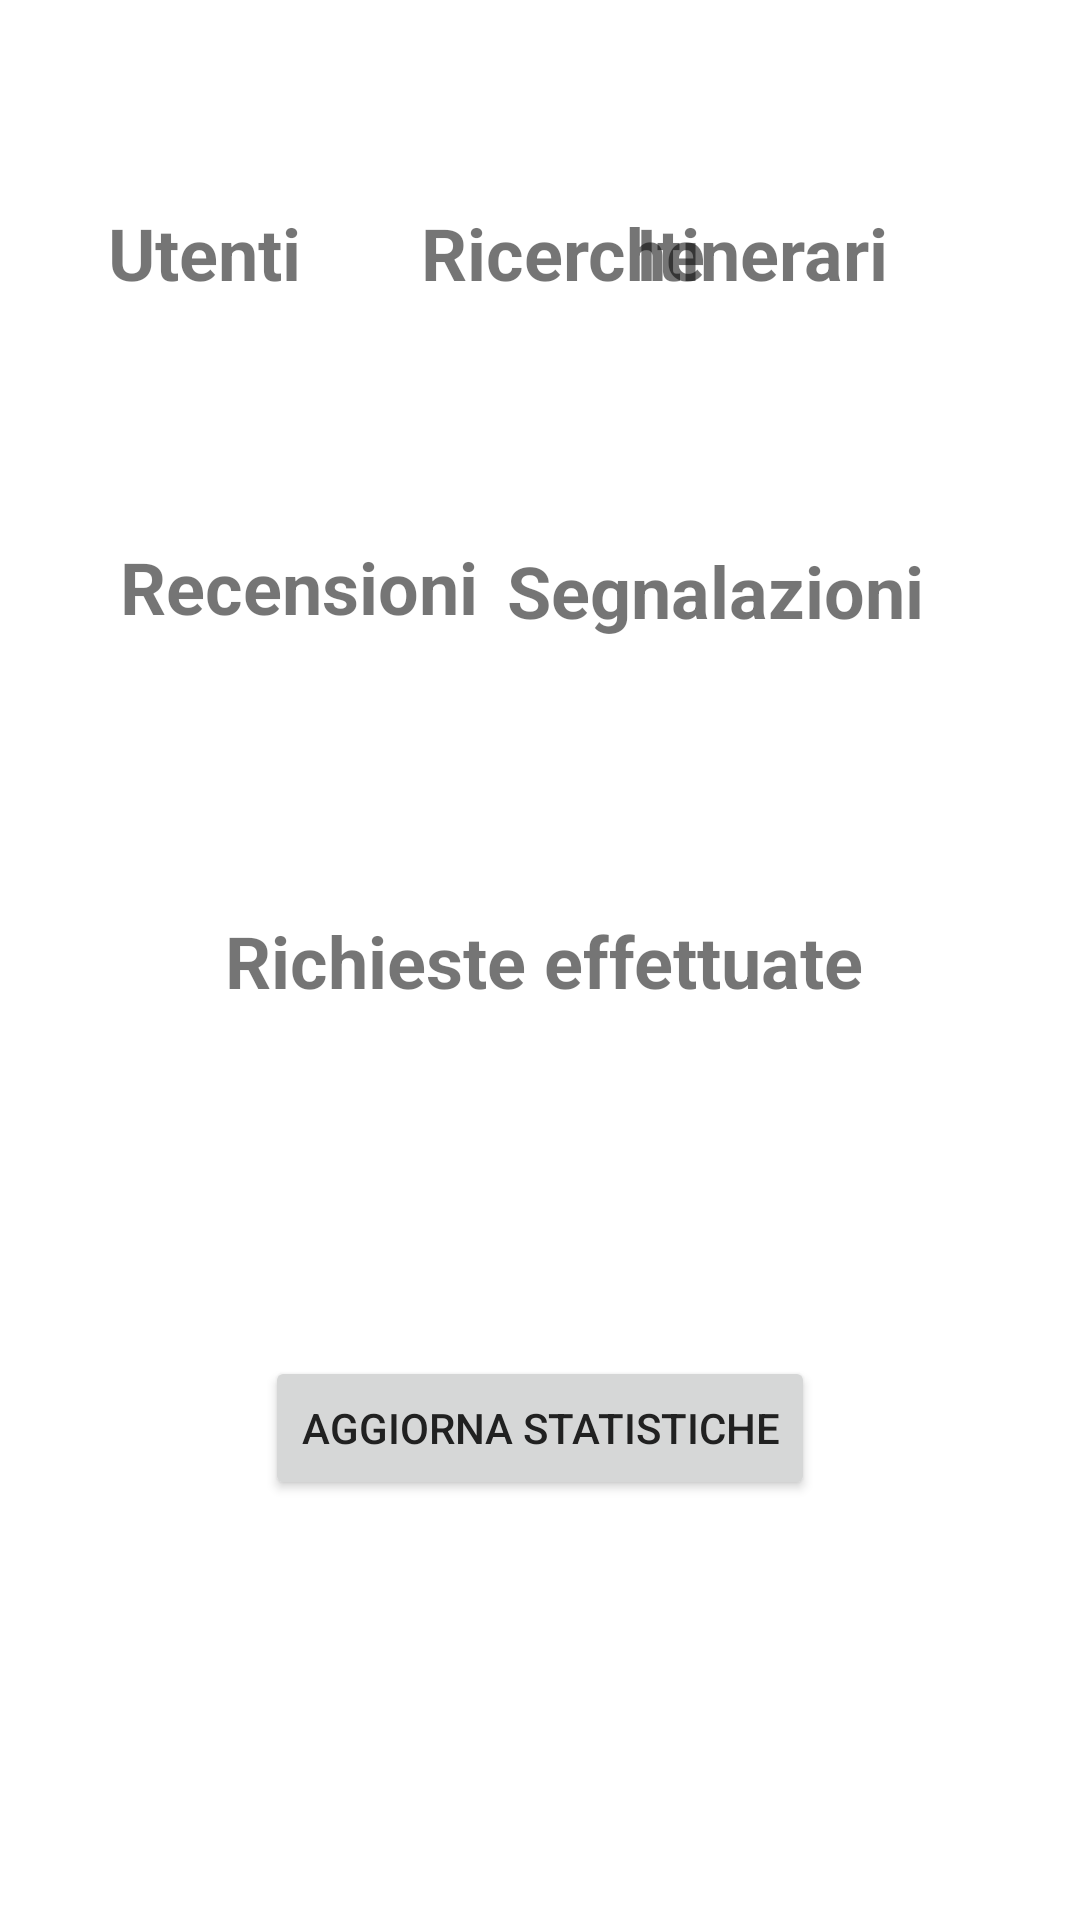

Write the Android layout XML for this screen, with the resource values it uses.
<!-- AndroidManifest.xml: application theme Theme.Natour2021 -->
<!-- res/layout/activity_statistiche_admin.xml -->
<?xml version="1.0" encoding="utf-8"?>
<androidx.constraintlayout.widget.ConstraintLayout xmlns:android="http://schemas.android.com/apk/res/android"
    xmlns:app="http://schemas.android.com/apk/res-auto"
    xmlns:tools="http://schemas.android.com/tools"
    android:id="@+id/Recensioni"
    android:layout_width="match_parent"
    android:layout_height="match_parent"
    tools:context=".Activities.statistiche_admin.StatisticheAdminActivity">

    <TextView
        android:id="@+id/RichiesteEffettuate"
        android:layout_width="wrap_content"
        android:layout_height="wrap_content"
        android:layout_marginTop="60dp"
        android:text="@string/richieste_effettuate"
        android:textSize="24sp"
        android:textStyle="bold"
        app:layout_constraintEnd_toEndOf="parent"
        app:layout_constraintHorizontal_bias="0.51"
        app:layout_constraintStart_toStartOf="parent"
        app:layout_constraintTop_toBottomOf="@+id/numeroRecensioni" />

    <TextView
        android:id="@+id/recensioni"
        android:layout_width="wrap_content"
        android:layout_height="wrap_content"
        android:layout_marginStart="40dp"
        android:layout_marginTop="44dp"
        android:text="@string/label_recensioni"
        android:textSize="24sp"
        android:textStyle="bold"
        app:layout_constraintStart_toStartOf="parent"
        app:layout_constraintTop_toBottomOf="@+id/numeroUtentiIscritti" />

    <TextView
        android:id="@+id/ricercheEffettuate"
        android:layout_width="wrap_content"
        android:layout_height="wrap_content"
        android:layout_marginStart="40dp"
        android:layout_marginTop="68dp"
        android:text="@string/ricerche_effettuate"
        android:textSize="24sp"
        android:textStyle="bold"
        app:layout_constraintStart_toEndOf="@+id/UtentiIscritti"
        app:layout_constraintTop_toTopOf="parent" />

    <TextView
        android:id="@+id/itinerari"
        android:layout_width="wrap_content"
        android:layout_height="wrap_content"
        android:layout_marginTop="68dp"
        android:layout_marginEnd="64dp"
        android:text="@string/itinerari"
        android:textSize="24sp"
        android:textStyle="bold"
        app:layout_constraintEnd_toEndOf="parent"
        app:layout_constraintHorizontal_bias="1.0"
        app:layout_constraintStart_toEndOf="@+id/ricercheEffettuate"
        app:layout_constraintTop_toTopOf="parent" />

    <TextView
        android:id="@+id/UtentiIscritti"
        android:layout_width="wrap_content"
        android:layout_height="wrap_content"
        android:layout_marginStart="36dp"
        android:layout_marginTop="68dp"
        android:text="@string/utenti_iscritti"
        android:textSize="24sp"
        android:textStyle="bold"
        app:layout_constraintStart_toStartOf="parent"
        app:layout_constraintTop_toTopOf="parent" />

    <TextView
        android:id="@+id/Segnalazioni"
        android:layout_width="wrap_content"
        android:layout_height="wrap_content"
        android:layout_marginTop="48dp"
        android:layout_marginEnd="52dp"
        android:text="@string/segnalazioni"
        android:textSize="24sp"
        android:textStyle="bold"
        app:layout_constraintEnd_toEndOf="parent"
        app:layout_constraintTop_toBottomOf="@+id/numeroItinerari" />

    <TextView
        android:id="@+id/numeroRichiesteEffettuate"
        android:layout_width="wrap_content"
        android:layout_height="wrap_content"
        android:layout_marginStart="204dp"
        android:layout_marginTop="4dp"
        android:text=""
        android:textSize="18sp"
        android:textStyle="bold"
        app:layout_constraintStart_toStartOf="parent"
        app:layout_constraintTop_toBottomOf="@+id/RichiesteEffettuate" />

    <TextView
        android:id="@+id/numeroRecensioni"
        android:layout_width="wrap_content"
        android:layout_height="wrap_content"
        android:layout_marginStart="104dp"
        android:layout_marginTop="8dp"
        android:text=""
        android:textSize="18sp"
        android:textStyle="bold"
        app:layout_constraintStart_toStartOf="parent"
        app:layout_constraintTop_toBottomOf="@+id/recensioni" />

    <TextView
        android:id="@+id/numeroUtentiIscritti"
        android:layout_width="0dp"
        android:layout_height="27dp"
        android:layout_marginStart="68dp"
        android:layout_marginTop="8dp"
        android:text=""
        android:textSize="18sp"
        android:textStyle="bold"
        app:layout_constraintStart_toStartOf="parent"
        app:layout_constraintTop_toBottomOf="@+id/UtentiIscritti" />

    <TextView
        android:id="@+id/numeroRicercheEffettuate"
        android:layout_width="wrap_content"
        android:layout_height="wrap_content"
        android:layout_marginStart="116dp"
        android:layout_marginTop="8dp"
        android:text=""
        android:textSize="18sp"
        android:textStyle="bold"
        app:layout_constraintStart_toEndOf="@+id/numeroUtentiIscritti"
        app:layout_constraintTop_toBottomOf="@+id/ricercheEffettuate" />

    <TextView
        android:id="@+id/numeroItinerari"
        android:layout_width="wrap_content"
        android:layout_height="wrap_content"
        android:layout_marginTop="8dp"
        android:layout_marginEnd="108dp"
        android:text=""
        android:textSize="18sp"
        android:textStyle="bold"
        app:layout_constraintEnd_toEndOf="parent"
        app:layout_constraintTop_toBottomOf="@+id/itinerari" />

    <TextView
        android:id="@+id/numeroSegnalazioni"
        android:layout_width="wrap_content"
        android:layout_height="wrap_content"
        android:layout_marginTop="8dp"
        android:layout_marginEnd="120dp"
        android:text=""
        android:textSize="18sp"
        android:textStyle="bold"
        app:layout_constraintEnd_toEndOf="parent"
        app:layout_constraintTop_toBottomOf="@+id/Segnalazioni" />

    <Button
        android:id="@+id/aggiornaStatisticheButton"
        android:layout_width="wrap_content"
        android:layout_height="wrap_content"
        android:layout_marginBottom="140dp"
        android:text="@string/aggiorna_statistiche"
        android:textColor="#212121"
        app:layout_constraintBottom_toBottomOf="parent"
        app:layout_constraintEnd_toEndOf="parent"
        app:layout_constraintStart_toStartOf="parent" />

</androidx.constraintlayout.widget.ConstraintLayout>
<!-- resources referenced by this layout -->
<resources>
  <string name="aggiorna_statistiche">Aggiorna statistiche</string>
  <string name="itinerari">Itinerari</string>
  <string name="label_recensioni">Recensioni</string>
  <string name="ricerche_effettuate">Ricerche</string>
  <string name="richieste_effettuate">Richieste effettuate</string>
  <string name="segnalazioni">Segnalazioni</string>
  <string name="utenti_iscritti">Utenti</string>
  <style name="Theme.Natour2021" parent="Theme.MaterialComponents.DayNight.DarkActionBar">
          
          <item name="colorPrimary">#43A047</item>
          <item name="colorPrimaryVariant">#66BB6A</item>
          <item name="colorOnPrimary">@color/white</item>
          
          <item name="colorSecondary">@color/teal_200</item>
          <item name="colorSecondaryVariant">@color/teal_700</item>
          <item name="colorOnSecondary">@color/black</item>
          
          <item name="android:statusBarColor" tools:targetApi="l">?attr/colorPrimaryVariant</item>
          
      </style>
  <!-- not gathered from this repository: default colours our renderer supplied (Android Studio template values) -->
  <color name="teal_200">#FF03DAC5</color>
  <color name="teal_700">#FF018786</color>
  <color name="black">#FF000000</color>
  <color name="white">#FFFFFFFF</color>
</resources>
